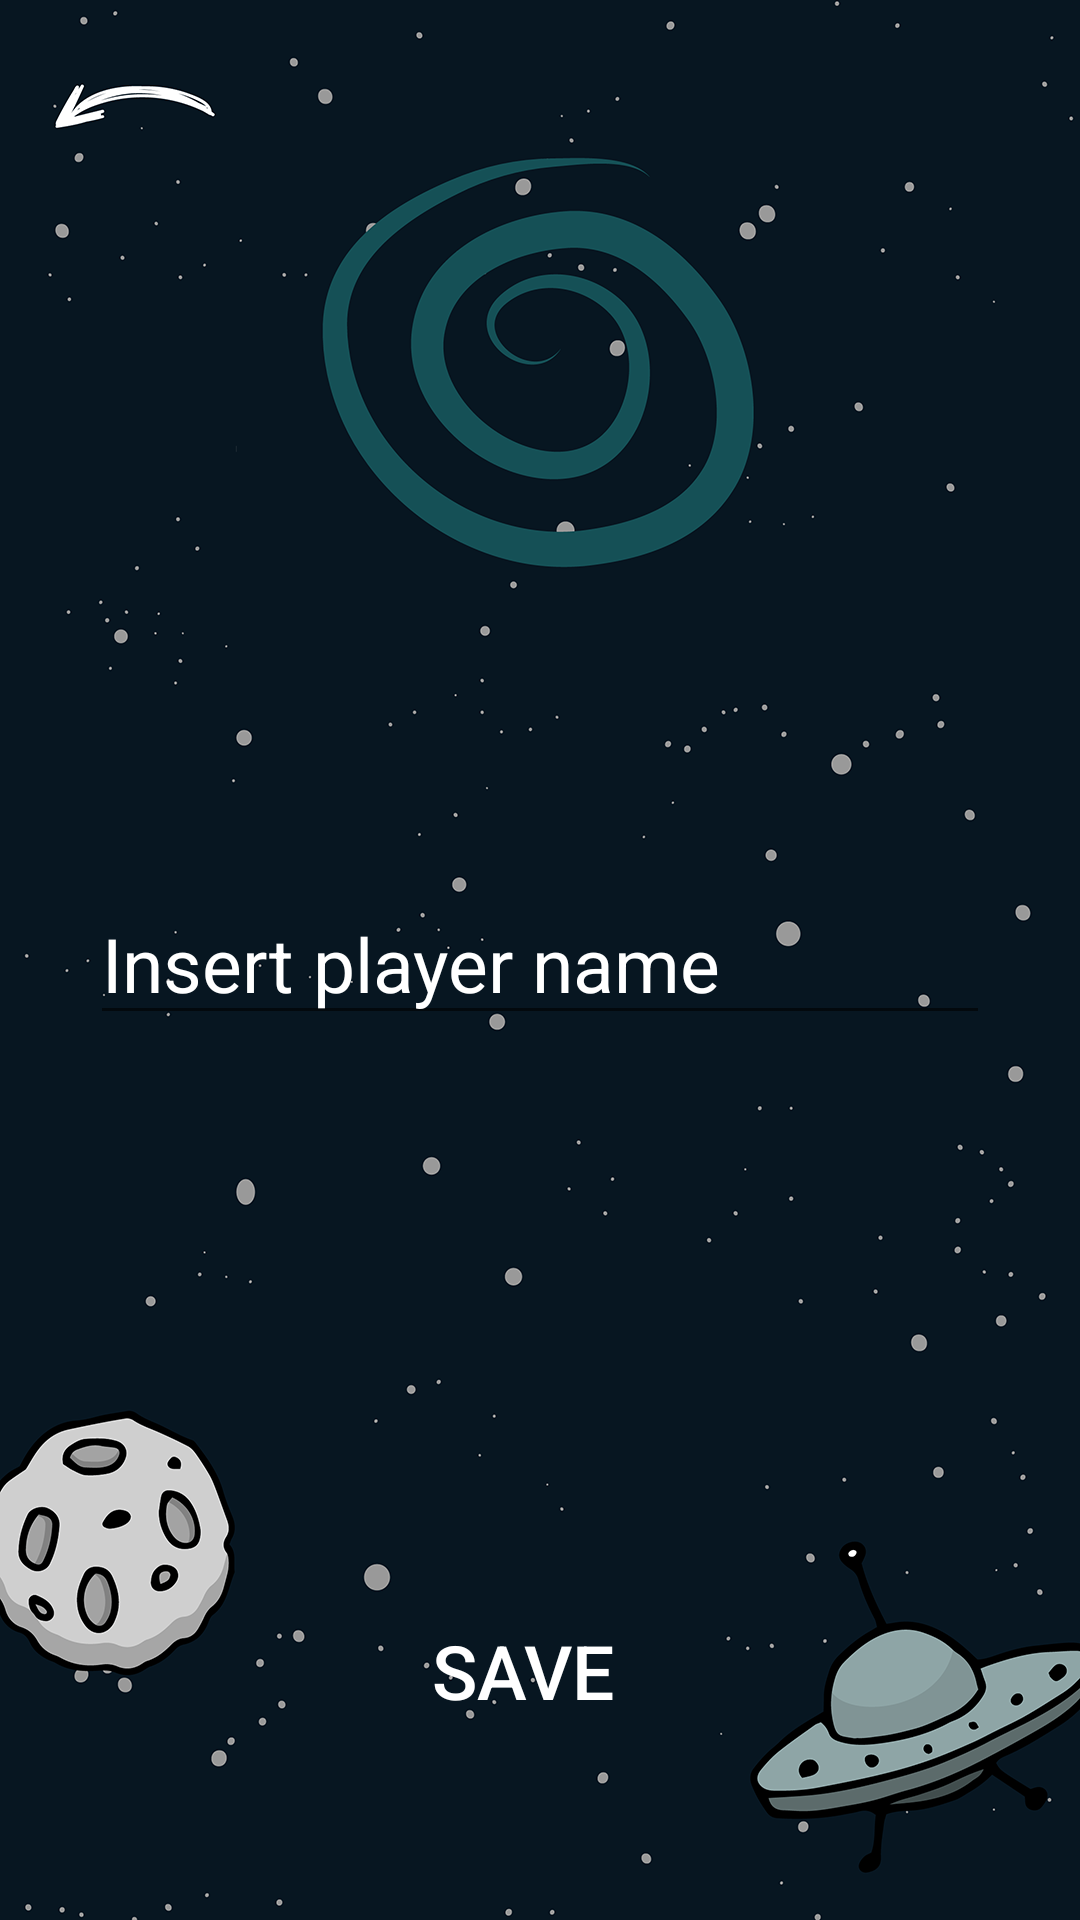

Produce the Android XML layout that renders to this screen, including the resource entries it uses.
<!-- AndroidManifest.xml: activity theme AppTheme.NoActionBar -->
<!-- res/layout/activity_add_profile.xml -->
<?xml version="1.0" encoding="utf-8"?>
<android.support.design.widget.CoordinatorLayout xmlns:android="http://schemas.android.com/apk/res/android"
    xmlns:app="http://schemas.android.com/apk/res-auto"
    xmlns:tools="http://schemas.android.com/tools"
    android:layout_width="match_parent"
    android:layout_height="match_parent"
    android:fitsSystemWindows="true"
    tools:context="it.polimi.group11.AddProfileActivity">

    <android.support.design.widget.AppBarLayout
        android:layout_width="match_parent"
        android:layout_height="wrap_content"
        android:theme="@style/AppTheme.AppBarOverlay">

    </android.support.design.widget.AppBarLayout>

    <include layout="@layout/content_add_profile" />

</android.support.design.widget.CoordinatorLayout>
<!-- res/layout/content_add_profile.xml (included above) -->
<?xml version="1.0" encoding="utf-8"?>
<RelativeLayout xmlns:android="http://schemas.android.com/apk/res/android"
    xmlns:app="http://schemas.android.com/apk/res-auto"
    xmlns:tools="http://schemas.android.com/tools"
    android:layout_width="match_parent"
    android:layout_height="match_parent"
    android:paddingBottom="@dimen/activity_vertical_margin"
    android:paddingLeft="@dimen/activity_horizontal_margin"
    android:paddingRight="@dimen/activity_horizontal_margin"
    android:paddingTop="@dimen/activity_vertical_margin"
    app:layout_behavior="@string/appbar_scrolling_view_behavior"
    tools:context="it.polimi.group11.AddProfileActivity"
    tools:showIn="@layout/activity_add_profile"
    android:background="@drawable/new_profile_background">

    <Button
        android:layout_width="wrap_content"
        android:layout_height="wrap_content"
        android:id="@+id/button_back_home"
        android:background="#00ffffff"
        android:onClick="goToChoosePlayer" />

    <ImageView
        android:layout_width="100dp"
        android:layout_height="100dp"
        android:id="@+id/imageViewInsertPropic"
        android:layout_alignParentTop="true"
        android:layout_centerHorizontal="true"
        android:layout_marginTop="60dp" />

    <Button
        android:layout_width="wrap_content"
        android:layout_height="wrap_content"
        android:text="Save"
        android:id="@+id/buttonSaveProfile"
        android:background="#00ffffff"
        android:textColor="#ffffff"
        android:textSize="25sp"
        android:layout_alignParentBottom="true"
        android:layout_alignStart="@+id/imageViewInsertPropic"
        android:layout_marginBottom="43dp" />

    <EditText
        android:layout_width="300dp"
        android:layout_height="50dp"
        android:inputType="textPersonName"
        android:hint="Insert player name"
        android:ems="10"
        android:id="@+id/editTextProfileName"
        android:textColor="#ffffff"
        android:textColorHint="#ffffff"
        android:textSize="25sp"
        android:layout_centerVertical="true"
        android:layout_centerHorizontal="true"
        android:maxLength="16" />

</RelativeLayout>
<!-- resources referenced by this layout -->
<resources>
  <dimen name="activity_horizontal_margin">0dp</dimen>
  <dimen name="activity_vertical_margin">16dp</dimen>
  <!-- drawable new_profile_background: png bitmap (drawable-hdpi, 187047 bytes) -->
  <style name="AppTheme.AppBarOverlay" parent="ThemeOverlay.AppCompat.Dark.ActionBar" />
  <style name="AppTheme.NoActionBar">
          <item name="windowActionBar">false</item>
          <item name="windowNoTitle">true</item>
      </style>
</resources>
